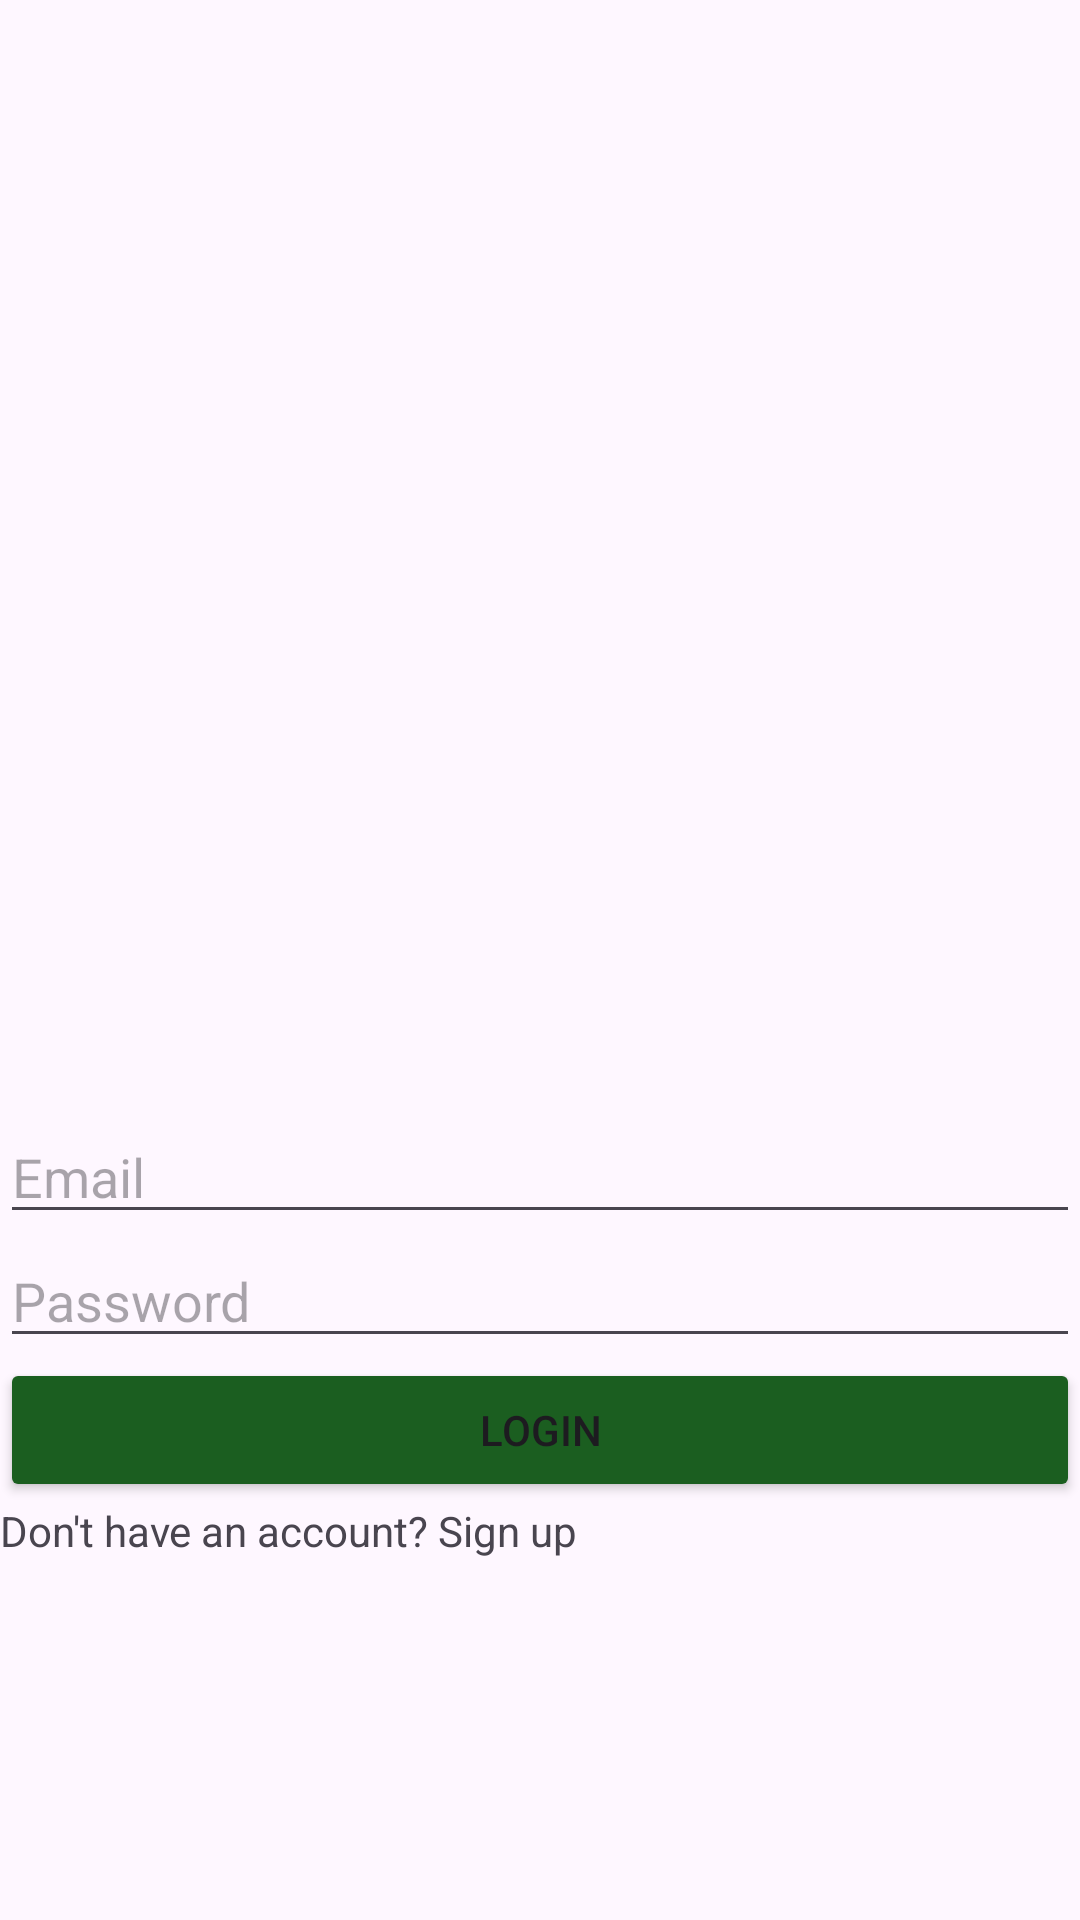

The Android layout XML behind this screen, and the referenced resources:
<!-- AndroidManifest.xml: application theme Theme.FoodPSRU -->
<!-- res/layout/activity_main.xml -->
<LinearLayout xmlns:android="http://schemas.android.com/apk/res/android"
    android:layout_width="match_parent"
    android:layout_height="match_parent"
    xmlns:app="http://schemas.android.com/apk/res-auto"
    android:background="@drawable/login"
    android:orientation="vertical"
    android:gravity="center_vertical"> 

    

    

    <LinearLayout
        android:id="@+id/loginLayout"
        android:layout_width="match_parent"
        android:layout_height="wrap_content"
        android:orientation="vertical"
        android:visibility="visible"
        android:layout_marginTop="250dp"> 

        <EditText
            android:id="@+id/etLoginEmail"
            android:layout_width="match_parent"
            android:layout_height="wrap_content"
            android:hint="Email" />

        <EditText
            android:id="@+id/etLoginPassword"
            android:layout_width="match_parent"
            android:layout_height="wrap_content"
            android:hint="Password"
            android:inputType="textPassword" />

        <Button
            android:id="@+id/btnLogin"
            android:layout_width="match_parent"
            android:layout_height="wrap_content"
            android:text="Login"
            android:backgroundTint="@color/my_dark_primary"/>


        <TextView
            android:id="@+id/tvToSignUp"
            android:layout_width="wrap_content"
            android:layout_height="wrap_content"
            android:text="Don't have an account? Sign up" />
    </LinearLayout>

    <LinearLayout
        android:id="@+id/signUpLayout"
        android:layout_width="match_parent"
        android:layout_height="wrap_content"
        android:orientation="vertical"
        android:visibility="gone"
        android:layout_marginTop="250dp"> 

        <EditText
            android:id="@+id/etSignUpEmail"
            android:layout_width="match_parent"
            android:layout_height="wrap_content"
            android:hint="Email" />

        <EditText
            android:id="@+id/etSignUpPassword"
            android:layout_width="match_parent"
            android:layout_height="wrap_content"
            android:hint="Password"
            android:inputType="textPassword" />

        <EditText
            android:id="@+id/etSignUpConfirmPassword"
            android:layout_width="match_parent"
            android:layout_height="wrap_content"
            android:hint="Confirm Password"
            android:inputType="textPassword" />

        <Button
            android:id="@+id/btnSignUp"
            android:layout_width="match_parent"
            android:layout_height="wrap_content"
            android:text="Sign Up"
            android:backgroundTint="@color/my_dark_primary"/>

        <TextView
            android:id="@+id/tvToLogin"
            android:layout_width="wrap_content"
            android:layout_height="wrap_content"
            android:text="Already have an account? Login" />

    </LinearLayout>
</LinearLayout>
<!-- resources referenced by this layout -->
<resources>
  <color name="my_dark_primary">#1B5E20</color>
  <style name="Theme.FoodPSRU" parent="Base.Theme.FoodPSRU" />
  <style name="Base.Theme.FoodPSRU" parent="Theme.Material3.DayNight.NoActionBar">
          <item name="colorPrimaryDark">@color/my_dark_on_primary</item>
      </style>
  <color name="my_dark_on_primary">#FFFFFF</color>
</resources>
